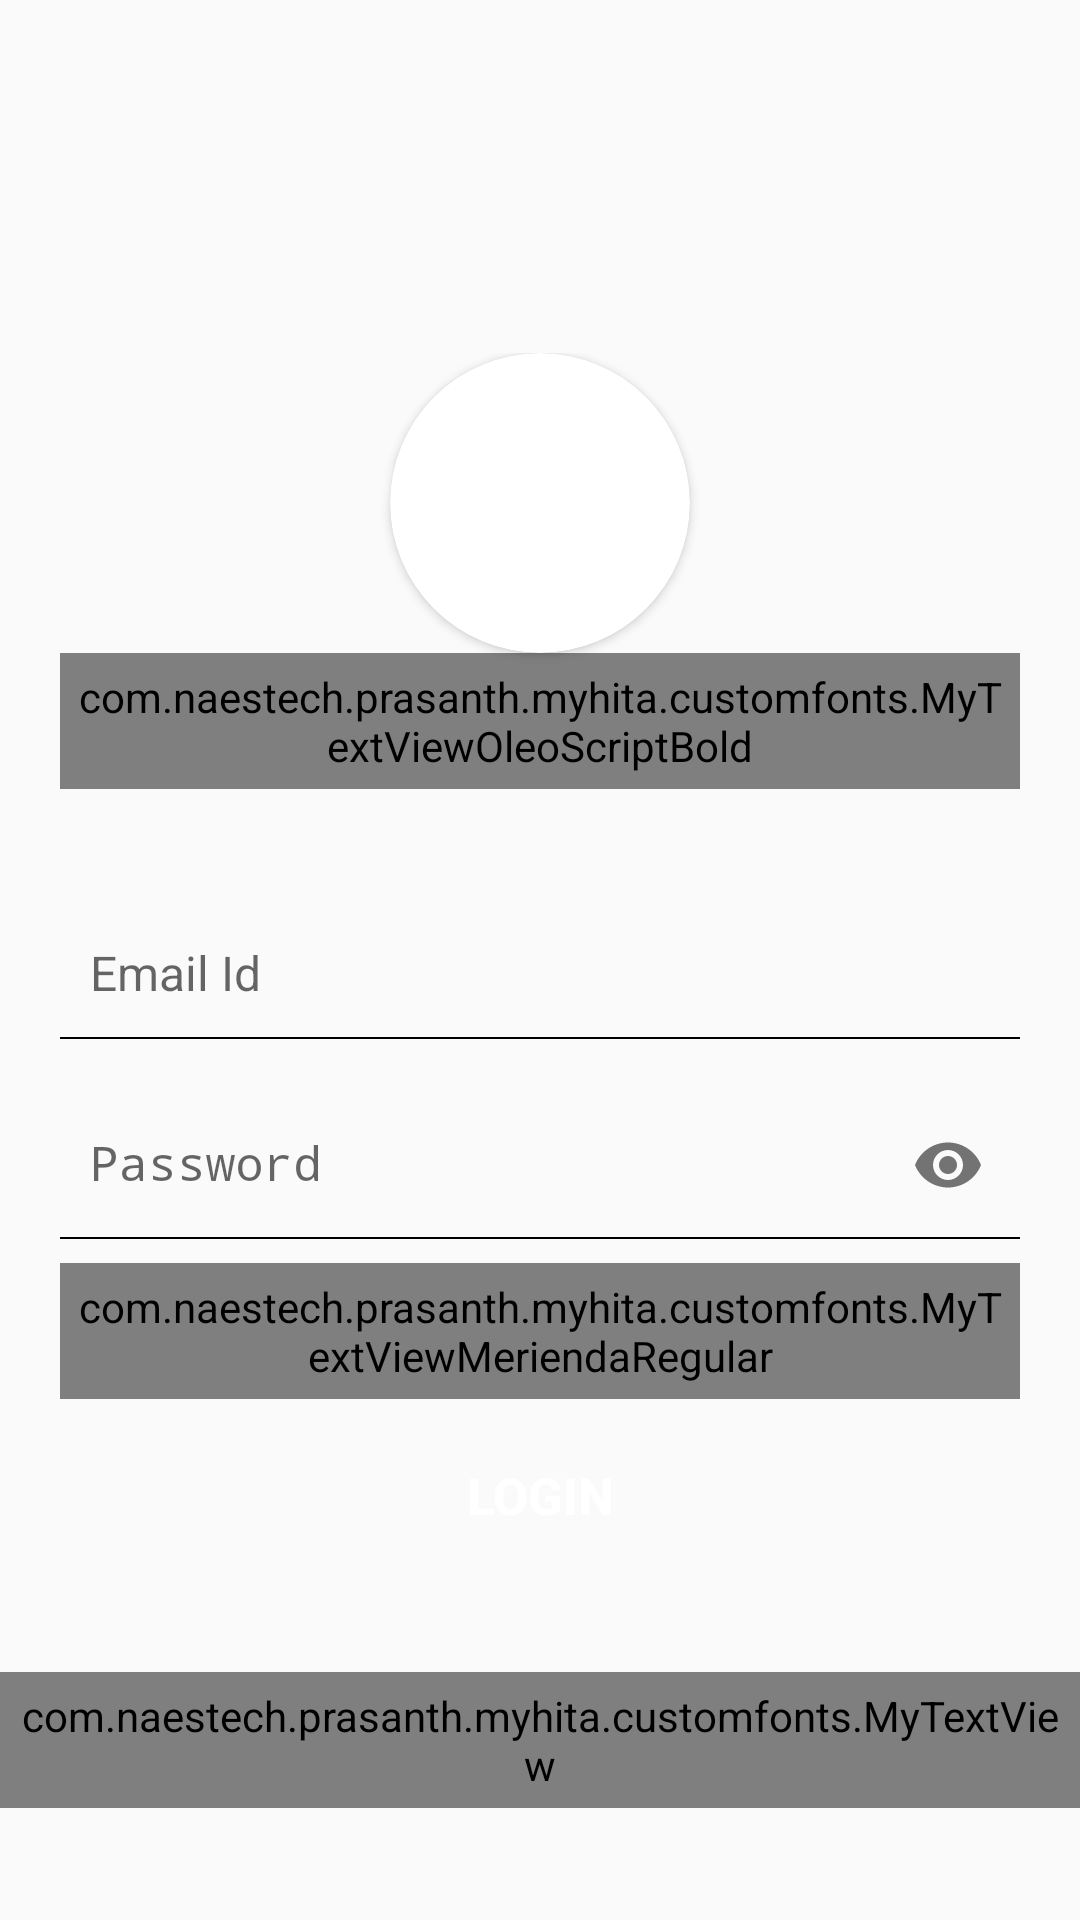

This screen was rendered from an Android layout file. Write that file and the resources it references.
<!-- AndroidManifest.xml: application theme AppTheme -->
<!-- res/layout/login_layout.xml -->
<RelativeLayout xmlns:android="http://schemas.android.com/apk/res/android"
    xmlns:app="http://schemas.android.com/apk/res-auto"
    android:layout_width="fill_parent"
    android:layout_height="fill_parent">

    <LinearLayout
        android:id="@+id/login_layout"
        android:layout_width="fill_parent"
        android:layout_height="wrap_content"
        android:layout_centerInParent="true"
        android:orientation="vertical"
        android:padding="20dp">

        <android.support.v7.widget.CardView
            android:layout_width="100dp"
            android:layout_height="100dp"
            android:layout_gravity="center_horizontal"
            app:cardCornerRadius="50dp">

            <ImageView
                android:layout_width="70dp"
                android:layout_height="70dp"
                android:layout_gravity="center_horizontal"
                android:layout_marginTop="@dimen/margin_15dp"
                android:src="@drawable/slider1" />
        </android.support.v7.widget.CardView>


        <com.naestech.prasanth.myhita.customfonts.MyTextViewOleoScriptBold
            android:layout_width="fill_parent"
            android:layout_height="wrap_content"
            android:layout_marginBottom="30dp"
            android:baselineAligned="false"
            android:gravity="center"
            android:padding="5dp"
            android:text="@string/login"
            android:textColor="@color/colorPrimary"
            android:textSize="35sp"
            android:textStyle="bold" />

        <android.support.design.widget.TextInputLayout
            android:layout_width="match_parent"
            android:layout_height="wrap_content">

            <EditText
                android:id="@+id/login_emailid"
                android:layout_width="match_parent"
                android:layout_height="wrap_content"
                android:layout_marginTop="20dp"
                android:background="@android:color/transparent"
                android:drawablePadding="8dp"
                android:gravity="center_vertical"
                android:hint="@string/email"
                android:inputType="textEmailAddress"
                android:padding="10dp"
                android:singleLine="true"
                android:textColor="@color/black"
                android:textColorHint="@color/yellow"
                android:textSize="16sp" />
        </android.support.design.widget.TextInputLayout>

        <View
            android:layout_width="fill_parent"
            android:layout_height="2px"
            android:background="@color/colorPrimaryDark" />

        <android.support.design.widget.TextInputLayout
            android:layout_width="match_parent"
            android:layout_height="wrap_content"
            android:layout_marginTop="7dp"
            app:passwordToggleEnabled="true">

            <EditText
                android:id="@+id/login_password"
                android:layout_width="fill_parent"
                android:layout_height="wrap_content"
                android:background="@android:color/transparent"
                android:drawablePadding="8dp"
                android:gravity="center_vertical"
                android:hint="@string/passowrd"
                android:inputType="textPassword"
                android:padding="10dp"
                android:singleLine="true"
                android:textColor="@color/black"
                android:textColorHint="@color/yellow"
                android:textSize="16sp" />
        </android.support.design.widget.TextInputLayout>

        <View
            android:layout_width="match_parent"
            android:layout_height="2px"
            android:background="@color/colorPrimaryDark" />

        <LinearLayout
            android:layout_width="fill_parent"
            android:layout_height="wrap_content"
            android:orientation="horizontal"
            android:paddingTop="8dp"
            android:paddingBottom="5dp">

            <CheckBox
                android:id="@+id/show_hide_password"
                android:layout_width="wrap_content"
                android:layout_height="wrap_content"
                android:layout_weight="1"
                android:text="@string/show_pwd"
                android:textColor="@color/white"
                android:textSize="14sp"
                android:visibility="gone" />

            <com.naestech.prasanth.myhita.customfonts.MyTextViewMeriendaRegular
                android:id="@+id/forgot_password"
                android:layout_width="wrap_content"
                android:layout_height="wrap_content"
                android:layout_weight="1"
                android:gravity="end"
                android:padding="5dp"
                android:text="@string/forgot"
                android:textColor="@color/agendacolor"
                android:textSize="14sp" />
        </LinearLayout>

        <Button
            android:id="@+id/loginBtn"
            android:layout_width="fill_parent"
            android:layout_height="wrap_content"
            android:layout_marginTop="3dp"
            android:background="@drawable/loginbutton_selector"
            android:padding="3dp"
            android:text="@string/login"
            android:textColor="@color/white"
            android:textSize="17sp"
            android:textStyle="bold" />
    </LinearLayout>

    <com.naestech.prasanth.myhita.customfonts.MyTextView
        android:id="@+id/createAccount"
        android:layout_width="wrap_content"
        android:layout_height="wrap_content"
        android:layout_below="@+id/login_layout"
        android:layout_centerHorizontal="true"
        android:layout_marginTop="15dp"
        android:gravity="center"
        android:padding="5dp"
        android:text="@string/newUser"
        android:textColor="@color/color"
        android:textSize="15sp" />


</RelativeLayout>
<!-- resources referenced by this layout -->
<resources>
  <color name="agendacolor">#8E9097</color>
  <color name="black">#000</color>
  <color name="color">#767578</color>
  <color name="colorPrimary">#FA5258</color>
  <color name="colorPrimaryDark">#000000</color>
  <color name="white">#FFFFFF</color>
  <color name="yellow">#f8d64e</color>
  <string name="email">Email Id</string>
  <string name="forgot">Forgot password?</string>
  <string name="login">LOGIN</string>
  <string name="newUser">Not a Member yet? Sign Up here.</string>
  <string name="passowrd">Password</string>
  <string name="show_pwd">Show Password</string>
  <style name="AppTheme" parent="Theme.AppCompat.Light.DarkActionBar">
          
          <item name="colorPrimary">@color/colorPrimary</item>
          <item name="colorPrimaryDark">@color/colorAccent</item>
          <item name="colorAccent">@color/colorPrimaryDark</item>
          <item name="drawerArrowStyle">@style/DrawerArrowStyle</item>
      </style>
  <color name="colorAccent">#ff009688</color>
  <style name="DrawerArrowStyle" parent="@style/Widget.AppCompat.DrawerArrowToggle">
          <item name="spinBars">true</item>
          <item name="color">#FAD23C</item>
      </style>
</resources>
